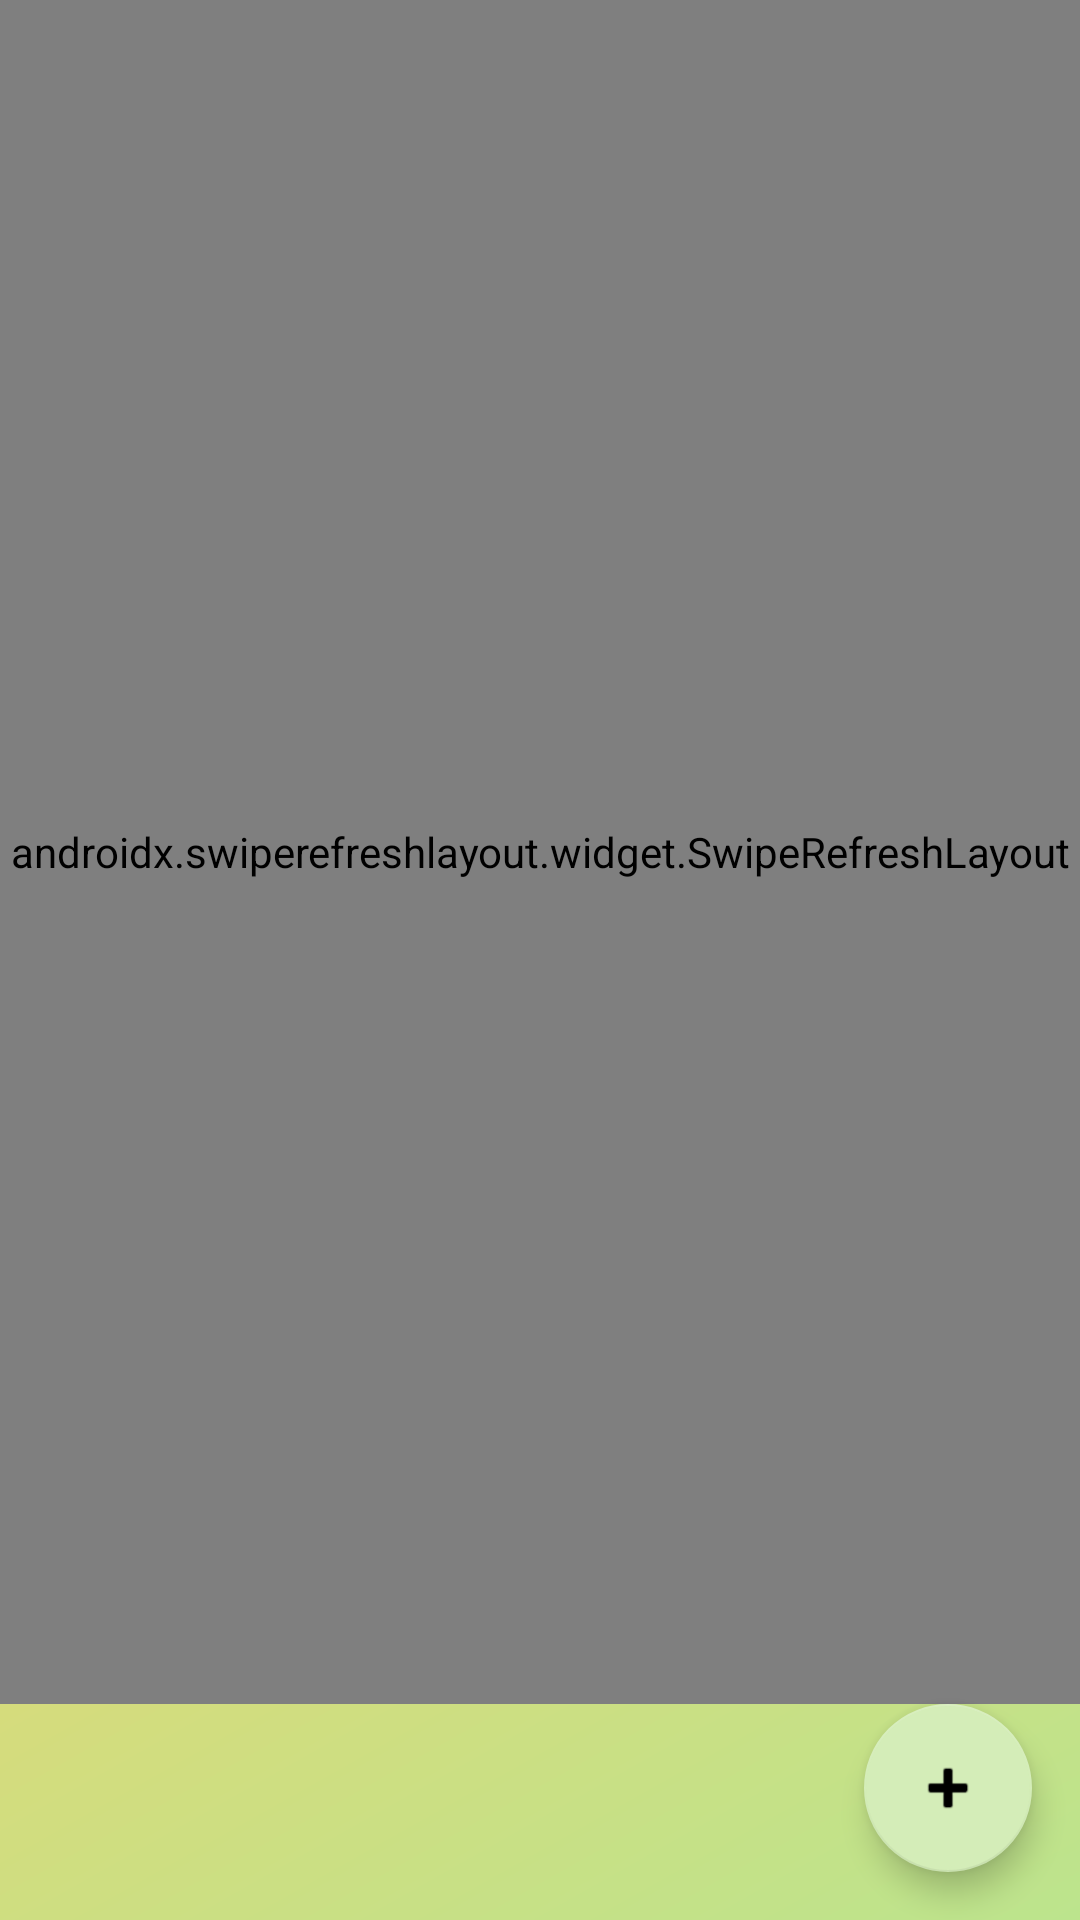

Android layout source for this screen:
<!-- AndroidManifest.xml: application theme Theme.Communihealthv2 -->
<!-- res/layout/fragment_patient_list.xml -->
<?xml version="1.0" encoding="utf-8"?>
<androidx.constraintlayout.widget.ConstraintLayout
    xmlns:android="http://schemas.android.com/apk/res/android"
    xmlns:app="http://schemas.android.com/apk/res-auto"
    xmlns:tools="http://schemas.android.com/tools"
    android:id="@+id/patientListFragment"
    android:layout_width="match_parent"
    android:layout_height="match_parent"
    tools:context=".ui.patientlist.PatientListFragment"
    android:background="@drawable/backdrop">

    <androidx.swiperefreshlayout.widget.SwipeRefreshLayout
        android:id="@+id/swiperefresh"
        android:layout_width="match_parent"
        android:layout_height="0dp"
        app:layout_constraintTop_toTopOf="parent"
        app:layout_constraintBottom_toTopOf="@id/fab">

        <androidx.recyclerview.widget.RecyclerView
            android:id="@+id/recyclerView"
            android:layout_width="match_parent"
            android:layout_height="match_parent" />
    </androidx.swiperefreshlayout.widget.SwipeRefreshLayout>

    <TextView
        android:id="@+id/patientsNotFound"
        android:layout_width="wrap_content"
        android:layout_height="wrap_content"
        android:text="@string/patientsNotFound"
        android:textAlignment="center"
        android:textAppearance="@style/TextAppearance.AppCompat.Large"
        android:textColor="@color/black"
        android:visibility="gone"
        app:layout_constraintBottom_toBottomOf="parent"
        app:layout_constraintEnd_toEndOf="parent"
        app:layout_constraintStart_toStartOf="parent"
        app:layout_constraintTop_toTopOf="parent"
        tools:text="Patients not Found." />

    <com.google.android.material.floatingactionbutton.FloatingActionButton
        android:id="@+id/fab"
        android:layout_width="wrap_content"
        android:layout_height="wrap_content"
        android:layout_margin="16dp"
        app:layout_constraintBottom_toBottomOf="parent"
        app:layout_constraintEnd_toEndOf="parent"
        app:srcCompat="@android:drawable/ic_input_add"
        android:contentDescription="@string/action_addpatient" />

</androidx.constraintlayout.widget.ConstraintLayout>
<!-- resources referenced by this layout -->
<resources>
  <color name="black">#FF000000</color>
  <!-- drawable backdrop (drawable) -->
  <shape xmlns:android="http://schemas.android.com/apk/res/android"
      android:shape="rectangle">
      <gradient
          android:angle="135"
          android:centerColor="#E3D773"
          android:endColor="#F4F4F2"
          android:startColor="#BCE48D"
          android:type="linear" />
  </shape>
  <string name="action_addpatient">Add Patient</string>
  <string name="patientsNotFound">No Patients Yet...\nGo Add a Patient!</string>
  <style name="Theme.Communihealthv2" parent="Theme.MaterialComponents.DayNight.NoActionBar">
          <item name="colorPrimary">#51BC56</item>
          <item name="colorPrimaryVariant">#AFEDB1</item>
          <item name="colorOnPrimary">@color/white</item>
          <item name="colorSecondary">#D4EDB8</item>
          <item name="colorOnSecondary">@color/black</item>
          <item name="android:statusBarColor" tools:targetApi="l">?attr/colorPrimaryVariant</item>
      </style>
  <color name="white">#FFFFFF</color>
</resources>
